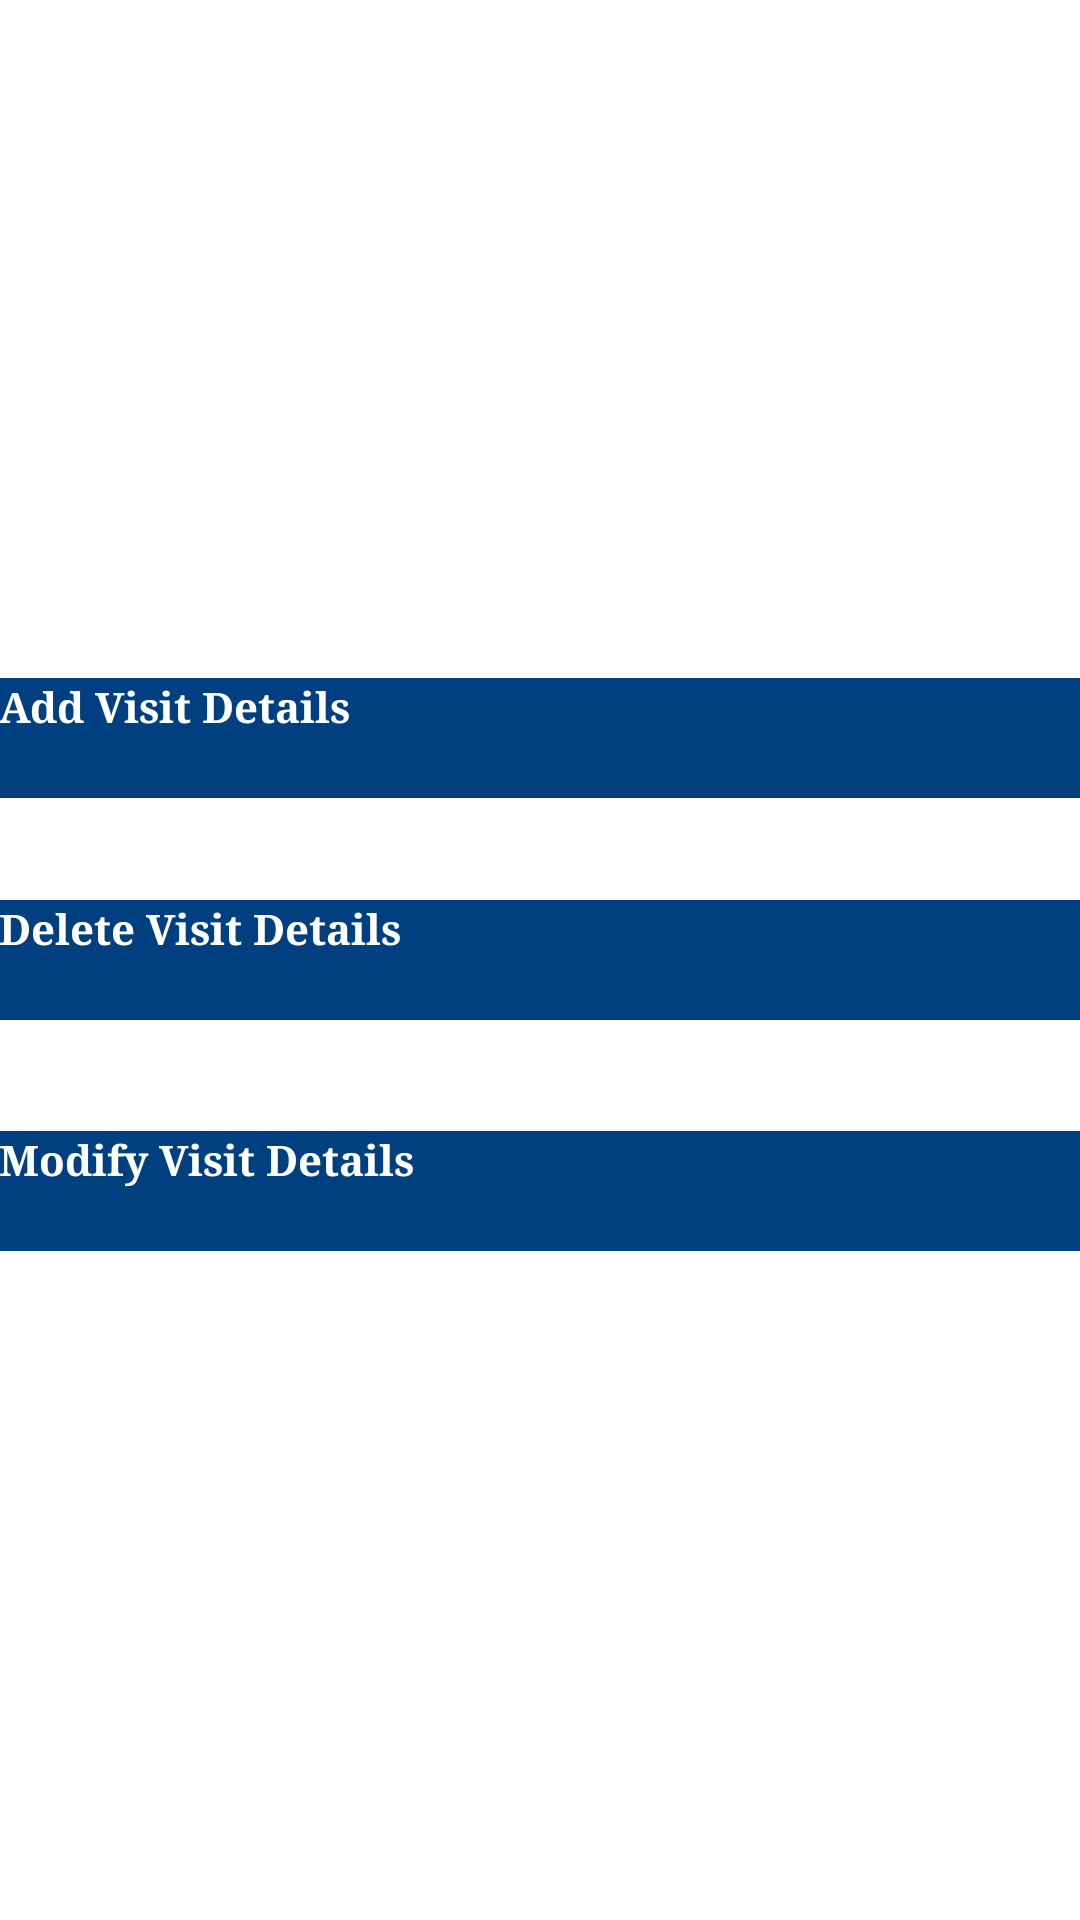

Here is an Android app screen rendered from its layout file. Give the layout XML and the strings, colors and styles it references.
<!-- AndroidManifest.xml: application theme Theme.Transparent -->
<!-- res/layout/activity_admin_landing.xml -->
<?xml version="1.0" encoding="utf-8"?>
<RelativeLayout xmlns:android="http://schemas.android.com/apk/res/android"
    xmlns:tools="http://schemas.android.com/tools"
    android:layout_width="match_parent"
    android:layout_height="match_parent"
    android:paddingBottom="@dimen/activity_vertical_margin"
    android:paddingLeft="@dimen/activity_horizontal_margin"
    android:paddingRight="@dimen/activity_horizontal_margin"
    android:paddingTop="@dimen/activity_vertical_margin"
    tools:context="com.example.somya.client_feedback_application.admin_landing"
    android:background="#ffffffff">



    <Button android:id="@+id/add_button" style="?android:textAppearanceSmall"
        android:layout_width="match_parent" android:layout_height="40dp"
        android:text="Add Visit Details"
        android:textStyle="bold"
        android:textColor="#ffffffff"
        android:background="#004080"
        android:typeface="serif"
        android:layout_above="@+id/delete_button"
        android:layout_alignParentEnd="true"
        android:layout_marginBottom="34dp" />

    <Button
        style="?android:textAppearanceSmall"
        android:id="@+id/delete_button"
        android:layout_width="match_parent"
        android:layout_height="40dp"
        android:text="Delete Visit Details"
        android:textStyle="bold"
        android:textColor="#ffffffff"
        android:background="#004080"
        android:typeface="serif"
        android:layout_centerVertical="true"
        android:layout_alignParentEnd="true" />

    <Button android:id="@+id/modify_button" style="?android:textAppearanceSmall"
        android:layout_width="match_parent" android:layout_height="40dp"
        android:text="Modify Visit Details"
        android:textStyle="bold"
        android:textColor="#ffffffff"
        android:background="#004080"
        android:typeface="serif"

        android:layout_marginTop="37dp"
        android:layout_below="@+id/delete_button"
        android:layout_alignParentStart="true" />

</RelativeLayout>
<!-- resources referenced by this layout -->
<resources>
  <style name="Theme.Transparent" parent="android:Theme">
          <item name="android:windowIsTranslucent">true</item>
          <item name="android:windowBackground">@android:color/transparent</item>
          <item name="android:windowContentOverlay">@null</item>
          <item name="android:windowNoTitle">true</item>
          <item name="android:windowIsFloating">false</item>
          <item name="android:backgroundDimEnabled">false</item>
  
      </style>
</resources>
